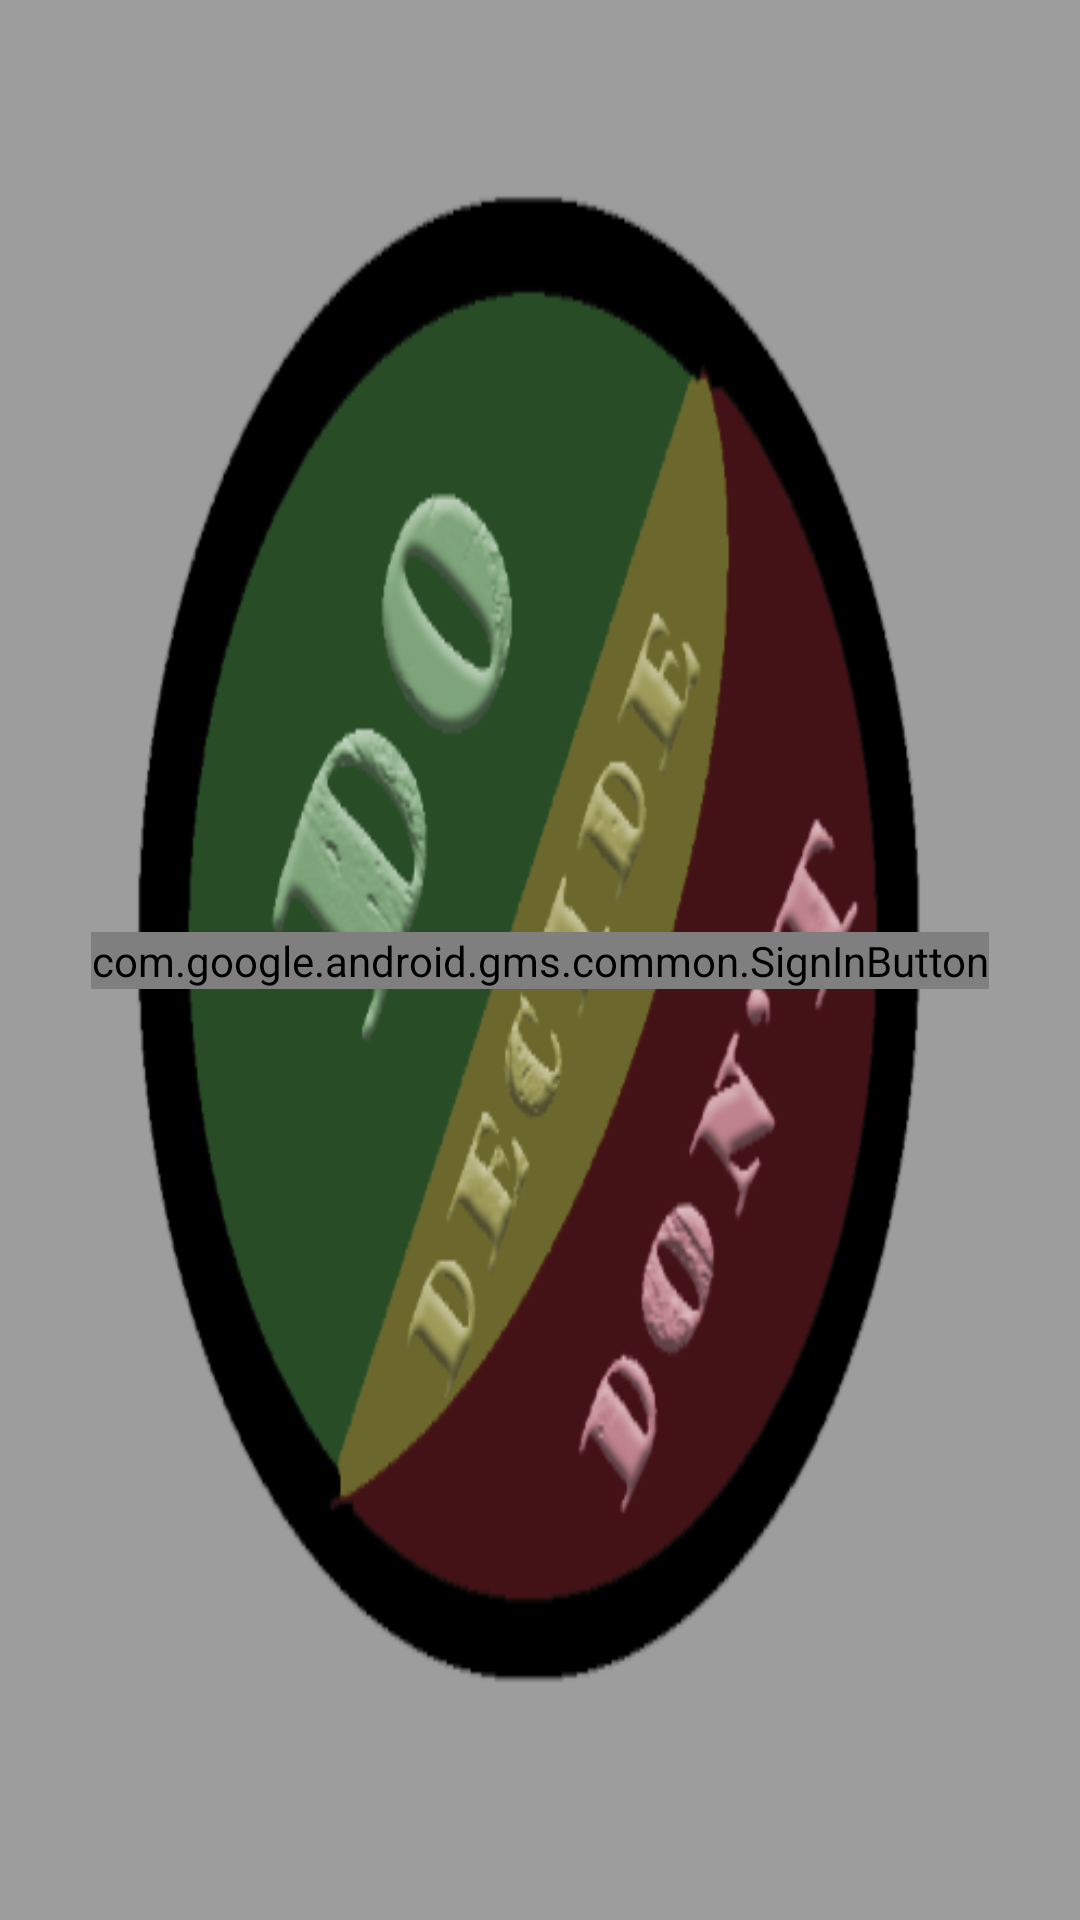

Layout XML and referenced resources for this Android screen:
<!-- AndroidManifest.xml: application theme Theme.Design.NoActionBar -->
<!-- res/layout/activity_login.xml -->
<?xml version="1.0" encoding="utf-8"?>
<androidx.constraintlayout.widget.ConstraintLayout xmlns:android="http://schemas.android.com/apk/res/android"
    xmlns:app="http://schemas.android.com/apk/res-auto"
    xmlns:tools="http://schemas.android.com/tools"
    android:layout_width="match_parent"
    android:layout_height="match_parent"
    tools:context=".LoginActivity">

    <ImageView
        android:id="@+id/imageView"
        android:layout_width="match_parent"
        android:layout_height="match_parent"
        app:layout_constraintEnd_toEndOf="parent"
        app:layout_constraintStart_toStartOf="parent"
        android:scaleType="fitXY"
        app:srcCompat="@drawable/loginlogo"
        tools:ignore="MissingConstraints" />

    <com.google.android.gms.common.SignInButton
        android:id="@+id/sign_in_button"
        android:layout_width="wrap_content"
        android:layout_height="wrap_content"
        app:buttonSize="wide"
        app:layout_constraintBottom_toBottomOf="@+id/imageView"
        app:layout_constraintEnd_toEndOf="parent"
        app:layout_constraintStart_toStartOf="parent"
        app:layout_constraintTop_toTopOf="parent"
        tools:ignore="MissingConstraints" />

</androidx.constraintlayout.widget.ConstraintLayout>
<!-- resources referenced by this layout -->
<resources>
  <!-- drawable loginlogo: png bitmap (drawable, 46157 bytes) -->
</resources>
